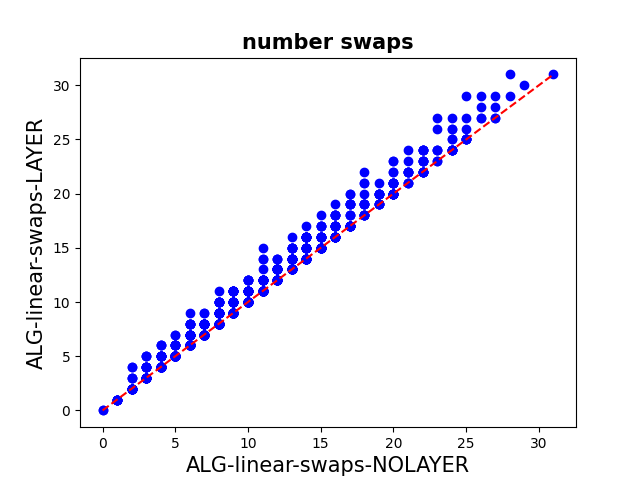

Source data for this figure (header and first rows):
number swaps0; number swaps1
2; 2
2; 2
4; 4
4; 4
2; 2
4; 4
2; 4
2; 3
4; 4
4; 5
4; 5
4; 4
0; 0
5; 5
4; 4
3; 3
2; 2
6; 6
2; 3
2; 2
4; 4
1; 1
6; 6
2; 2
1; 1
4; 5
5; 5
3; 3
5; 5
5; 5
2; 2
4; 4
1; 1
5; 5
3; 4
4; 4
2; 2
2; 2
2; 2
5; 5
4; 4
4; 4
4; 5
4; 4
2; 2
0; 0
2; 2
4; 4
2; 3
5; 5
3; 5
6; 6
3; 3
4; 4
4; 5
3; 4
4; 4
3; 3
5; 5
4; 4
... 907 more rows
